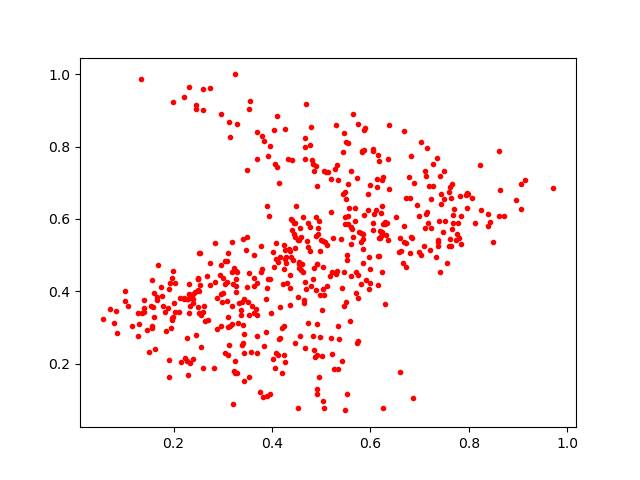

The table this chart was drawn from, first rows:
0.3764893, 0.12179943
0.673, 0.4677
0.6819, 0.5504
0.5503, 0.8137
0.416, 0.3568
0.3697, 0.2766
0.4775, 0.5771
0.2328, 0.3828
0.6233, 0.5646
0.6327, 0.5551
0.8397, 0.6141
0.6379, 0.8588
0.5192, 0.7116
0.3264, 0.4158
0.6244, 0.7073
0.6849, 0.548
0.6364, 0.7671
0.1495, 0.2307
0.4488, 0.6363
0.585, 0.5174
0.4198, 0.298
0.5734, 0.2581
0.3566, 0.2328
0.7654, 0.5709
0.3295, 0.8632
0.4147, 0.6987
0.3963, 0.1143
0.6302, 0.591
0.5985, 0.4606
0.1066, 0.3583
0.7942, 0.6675
0.6724, 0.5344
0.1461, 0.2938
0.3393, 0.2502
0.1972, 0.4365
0.4727, 0.3119
0.8439, 0.5918
0.2273, 0.2079
0.2953, 0.8892
0.7331, 0.4959
0.5227, 0.4541
0.1654, 0.3763
0.4795, 0.4134
0.2335, 0.3586
0.3269, 0.4337
0.06972, 0.3503
0.3898, 0.4101
0.3696, 0.4236
0.3804, 0.462
0.2509, 0.3397
0.7383, 0.5257
0.2564, 0.333
0.3129, 0.2505
0.4916, 0.1169
0.3871, 0.2877
0.7678, 0.5885
0.504, 0.5391
0.2342, 0.2008
0.3799, 0.8284
0.4844, 0.2387
0.7628, 0.5437
... 472 more rows
